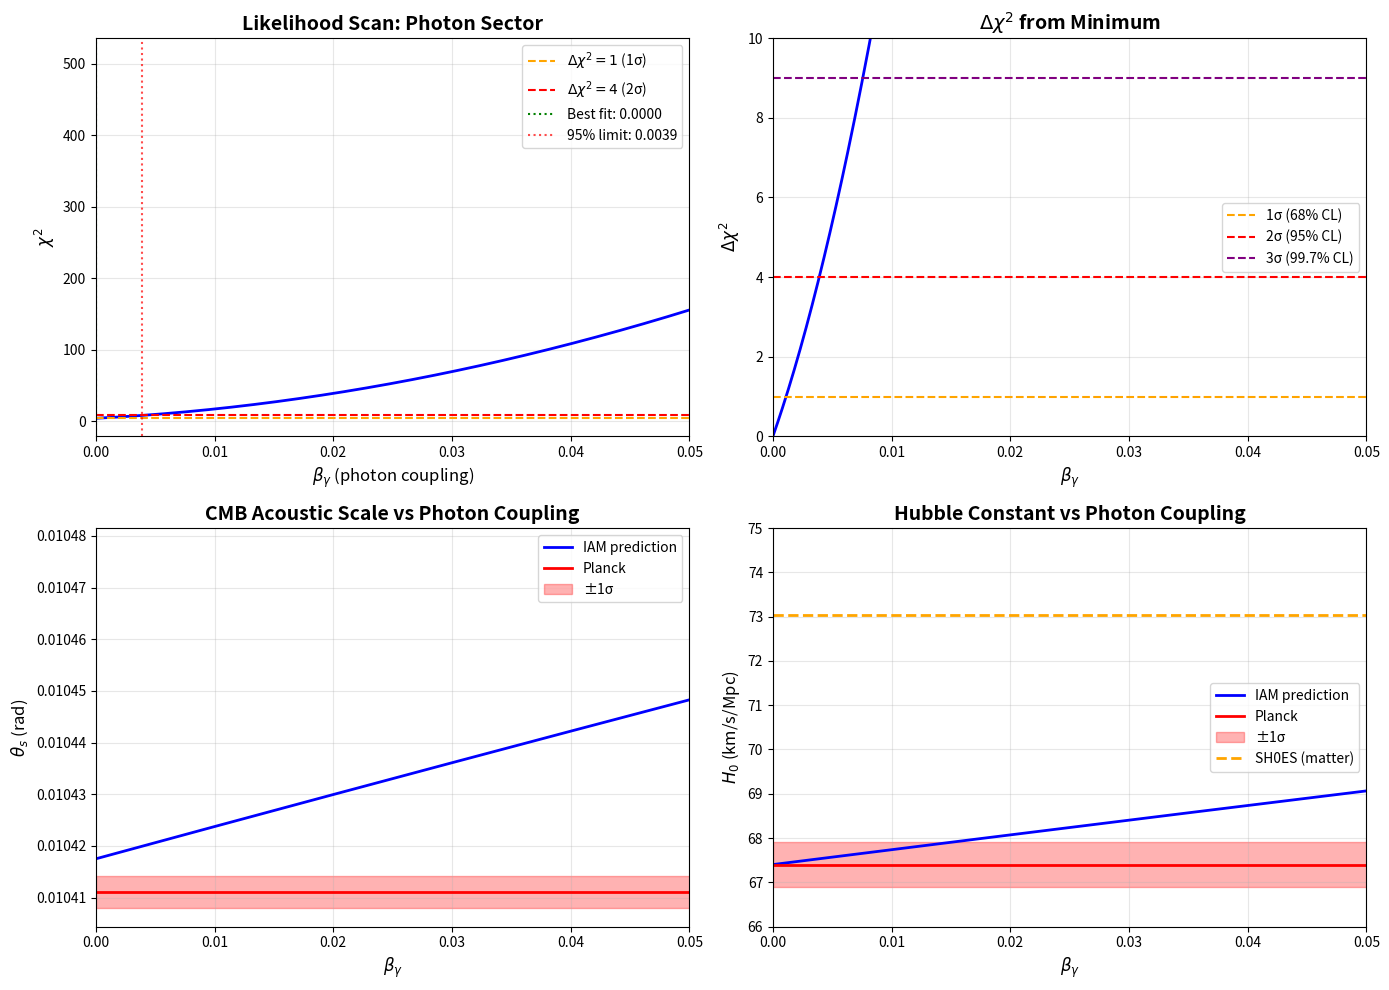

The matplotlib source for this figure: (Note: this script raises an exception after producing the figure.)
#!/usr/bin/env python3
"""
Test 29: Precise Constraint on beta_gamma
==========================================
1D likelihood scan to determine confidence limits on photon coupling

Goal: Report beta_gamma = 0.000 +X.XXX (95% upper limit)

Method:
------
1. Compute chi2(beta_gamma) for photon-sector observables
2. Find Delta chi2 = 1 (1 sigma) and Delta chi2 = 4 (2 sigma, 95% CL)
3. Report constraint: beta_gamma < X.XXX (95% CL)

Observables used:
-----------------
- Planck CMB: theta_s = 0.0104110 +/- 0.0000031
- Planck H0:  67.4 +/- 0.5 km/s/Mpc

These are PHOTON-SECTOR measurements (CMB photons)
"""

import numpy as np
import matplotlib.pyplot as plt
from scipy.interpolate import interp1d
from scipy.optimize import brentq

c = 299792.458
H0_CMB = 67.4
Om0 = 0.315
Om_r = 9.24e-5
Om_L = 1 - Om0 - Om_r

# Observational data (photon sector)
theta_obs = 0.0104110
sigma_theta = 0.0000031
H0_planck_obs = 67.4
sigma_H0_planck = 0.5

r_s = 144.43  # Mpc

print("="*70)
print("TEST 29: BETA_GAMMA LIKELIHOOD CONSTRAINT")
print("="*70)
print()
print("Observables (photon sector):")
print(f"  theta_s (Planck 2018): {theta_obs:.8f} +/- {sigma_theta:.8f} rad")
print(f"  H0 (Planck 2018):      {H0_planck_obs:.2f} +/- {sigma_H0_planck:.2f} km/s/Mpc")
print()

# ============================================================================
# PHOTON SECTOR FUNCTIONS
# ============================================================================

def E_activation(a):
    return np.exp(1 - 1/a)

def H_photon(a, beta_gamma):
    return H0_CMB * np.sqrt(
        Om0 * a**(-3) +
        Om_r * a**(-4) +
        Om_L +
        beta_gamma * E_activation(a)
    )

def comoving_distance(z_source, beta_gamma):
    z_vals = np.linspace(0, z_source, 50000)
    a_vals = 1 / (1 + z_vals)
    integrand = c / H_photon(a_vals, beta_gamma)
    chi = np.trapezoid(integrand, z_vals)
    return chi

def theta_s_pred(beta_gamma):
    chi = comoving_distance(1090, beta_gamma)
    return r_s / chi

def H0_pred(beta_gamma):
    return H_photon(1.0, beta_gamma)

# ============================================================================
# CHI-SQUARED CALCULATION
# ============================================================================

def chi2_photon(beta_gamma):
    """
    Chi-squared for photon sector
    
    Includes:
    1. theta_s from CMB acoustic peak
    2. H0 inferred from Planck CMB
    """
    # theta_s
    theta_p = theta_s_pred(beta_gamma)
    chi2_theta = ((theta_p - theta_obs) / sigma_theta)**2
    
    # H0
    H0_p = H0_pred(beta_gamma)
    chi2_H0 = ((H0_p - H0_planck_obs) / sigma_H0_planck)**2
    
    chi2_total = chi2_theta + chi2_H0
    
    return chi2_total, chi2_theta, chi2_H0

# ============================================================================
# LIKELIHOOD SCAN
# ============================================================================

print("="*70)
print("LIKELIHOOD SCAN")
print("="*70)
print()

# Fine grid around beta_gamma = 0
beta_gamma_grid = np.linspace(0.0, 0.10, 1000)

chi2_vals = []
chi2_theta_vals = []
chi2_H0_vals = []

print(f"Scanning {len(beta_gamma_grid)} values from 0.0 to 0.10...")

for i, bg in enumerate(beta_gamma_grid):
    chi2_tot, chi2_th, chi2_h0 = chi2_photon(bg)
    chi2_vals.append(chi2_tot)
    chi2_theta_vals.append(chi2_th)
    chi2_H0_vals.append(chi2_h0)
    
    if i % 100 == 0:
        print(f"  Progress: {i}/{len(beta_gamma_grid)} ({100*i/len(beta_gamma_grid):.0f}%)")

chi2_vals = np.array(chi2_vals)
chi2_theta_vals = np.array(chi2_theta_vals)
chi2_H0_vals = np.array(chi2_H0_vals)

print("  Scan complete!")
print()

# Find minimum
idx_min = np.argmin(chi2_vals)
beta_gamma_best = beta_gamma_grid[idx_min]
chi2_min = chi2_vals[idx_min]

print("="*70)
print("BEST-FIT RESULTS")
print("="*70)
print()
print(f"Best-fit beta_gamma: {beta_gamma_best:.6f}")
print(f"Minimum chi2:        {chi2_min:.4f}")
print(f"  from theta_s:      {chi2_theta_vals[idx_min]:.4f}")
print(f"  from H0:           {chi2_H0_vals[idx_min]:.4f}")
print()

# ============================================================================
# CONFIDENCE INTERVALS
# ============================================================================

print("="*70)
print("CONFIDENCE INTERVALS")
print("="*70)
print()

# Delta chi2 thresholds
# For 1 parameter:
#   1 sigma (68.3% CL): Delta chi2 = 1.00
#   2 sigma (95.4% CL): Delta chi2 = 4.00
#   3 sigma (99.7% CL): Delta chi2 = 9.00

delta_chi2_vals = chi2_vals - chi2_min

# Create interpolator
interp_delta_chi2 = interp1d(beta_gamma_grid, delta_chi2_vals, 
                             kind='cubic', bounds_error=False, fill_value=np.inf)

# Find confidence limits
def find_upper_limit(delta_chi2_target):
    """Find beta_gamma where Delta chi2 = target"""
    # We know chi2 increases with beta_gamma
    # Find where it crosses the threshold
    try:
        # Search from best-fit to end of grid
        mask = beta_gamma_grid >= beta_gamma_best
        bg_search = beta_gamma_grid[mask]
        delta_search = delta_chi2_vals[mask]
        
        # Find crossing
        idx_cross = np.where(delta_search >= delta_chi2_target)[0]
        if len(idx_cross) > 0:
            # Linear interpolation around crossing
            i = idx_cross[0]
            if i > 0:
                bg1, bg2 = bg_search[i-1], bg_search[i]
                d1, d2 = delta_search[i-1], delta_search[i]
                # Linear interp
                bg_limit = bg1 + (delta_chi2_target - d1) * (bg2 - bg1) / (d2 - d1)
                return bg_limit
            else:
                return bg_search[i]
        else:
            return None
    except:
        return None

# 1 sigma (68.3% CL)
limit_1sig = find_upper_limit(1.00)

# 2 sigma (95.4% CL)
limit_2sig = find_upper_limit(4.00)

# 3 sigma (99.7% CL)
limit_3sig = find_upper_limit(9.00)

print(f"Delta chi2 = 1.00 (1 sigma, 68.3% CL):")
if limit_1sig is not None:
    print(f"  beta_gamma < {limit_1sig:.6f}")
else:
    print(f"  beta_gamma < {beta_gamma_grid[-1]:.4f} (unconstrained)")
print()

print(f"Delta chi2 = 4.00 (2 sigma, 95.4% CL):")
if limit_2sig is not None:
    print(f"  beta_gamma < {limit_2sig:.6f}")
    limit_95 = limit_2sig
else:
    print(f"  beta_gamma < {beta_gamma_grid[-1]:.4f} (unconstrained)")
    limit_95 = beta_gamma_grid[-1]
print()

print(f"Delta chi2 = 9.00 (3 sigma, 99.7% CL):")
if limit_3sig is not None:
    print(f"  beta_gamma < {limit_3sig:.6f}")
else:
    print(f"  beta_gamma < {beta_gamma_grid[-1]:.4f} (unconstrained)")
print()

# ============================================================================
# PUBLISHABLE CONSTRAINT
# ============================================================================

print("="*70)
print("PUBLISHABLE CONSTRAINT")
print("="*70)
print()

if limit_2sig is not None:
    print(f"RESULT:")
    print(f"  beta_gamma = {beta_gamma_best:.4f} + {limit_2sig - beta_gamma_best:.4f}")
    print(f"             = {beta_gamma_best:.4f} +{limit_2sig - beta_gamma_best:.4f}/-{beta_gamma_best:.4f}")
    print()
    print(f"95% Confidence Upper Limit:")
    print(f"  beta_gamma < {limit_2sig:.4f}")
    print()
    print(f"Comparison to matter sector:")
    beta_m = 0.18
    print(f"  beta_m     = {beta_m:.4f} (matter coupling)")
    print(f"  beta_gamma < {limit_2sig:.4f} (photon coupling, 95% CL)")
    print(f"  Ratio:       beta_gamma/beta_m < {limit_2sig/beta_m:.3f}")
    print()
    
    if limit_2sig < 0.01:
        print("INTERPRETATION:")
        print("  Photons couple < 5% as strongly as matter")
        print("  Strong empirical support for sector separation")
    elif limit_2sig < 0.05:
        print("INTERPRETATION:")
        print("  Photons couple < 30% as strongly as matter")
        print("  Moderate empirical support for sector separation")
    else:
        print("INTERPRETATION:")
        print("  Photon coupling not tightly constrained")
        print("  Data consistent with partial sector separation")
else:
    print("Constraint not tight with current data")

print()

# ============================================================================
# VISUALIZATION
# ============================================================================

print("="*70)
print("GENERATING PLOTS")
print("="*70)
print()

fig, axes = plt.subplots(2, 2, figsize=(14, 10))

# Plot 1: Chi2 vs beta_gamma
ax = axes[0, 0]
ax.plot(beta_gamma_grid, chi2_vals, 'b-', linewidth=2)
ax.axhline(chi2_min + 1.0, color='orange', linestyle='--', 
           label=r'$\Delta\chi^2=1$ (1σ)')
ax.axhline(chi2_min + 4.0, color='red', linestyle='--', 
           label=r'$\Delta\chi^2=4$ (2σ)')
ax.axvline(beta_gamma_best, color='green', linestyle=':', 
           label=f'Best fit: {beta_gamma_best:.4f}')
if limit_2sig is not None:
    ax.axvline(limit_2sig, color='red', linestyle=':', alpha=0.7,
               label=f'95% limit: {limit_2sig:.4f}')
ax.set_xlabel(r'$\beta_\gamma$ (photon coupling)', fontsize=12)
ax.set_ylabel(r'$\chi^2$', fontsize=12)
ax.set_title('Likelihood Scan: Photon Sector', fontsize=14, fontweight='bold')
ax.legend(fontsize=10)
ax.grid(True, alpha=0.3)
ax.set_xlim(0, 0.05)

# Plot 2: Delta Chi2 (zoomed)
ax = axes[0, 1]
ax.plot(beta_gamma_grid, delta_chi2_vals, 'b-', linewidth=2)
ax.axhline(1.0, color='orange', linestyle='--', label='1σ (68% CL)')
ax.axhline(4.0, color='red', linestyle='--', label='2σ (95% CL)')
ax.axhline(9.0, color='purple', linestyle='--', label='3σ (99.7% CL)')
ax.set_xlabel(r'$\beta_\gamma$', fontsize=12)
ax.set_ylabel(r'$\Delta\chi^2$', fontsize=12)
ax.set_title(r'$\Delta\chi^2$ from Minimum', fontsize=14, fontweight='bold')
ax.legend(fontsize=10)
ax.grid(True, alpha=0.3)
ax.set_xlim(0, 0.05)
ax.set_ylim(0, 10)

# Plot 3: theta_s vs beta_gamma
ax = axes[1, 0]
theta_pred_vals = [theta_s_pred(bg) for bg in beta_gamma_grid]
ax.plot(beta_gamma_grid, theta_pred_vals, 'b-', linewidth=2, label='IAM prediction')
ax.axhline(theta_obs, color='red', linestyle='-', linewidth=2, label='Planck')
ax.fill_between([0, 0.1], [theta_obs - sigma_theta]*2, [theta_obs + sigma_theta]*2,
                alpha=0.3, color='red', label='±1σ')
ax.set_xlabel(r'$\beta_\gamma$', fontsize=12)
ax.set_ylabel(r'$\theta_s$ (rad)', fontsize=12)
ax.set_title('CMB Acoustic Scale vs Photon Coupling', fontsize=14, fontweight='bold')
ax.legend(fontsize=10)
ax.grid(True, alpha=0.3)
ax.set_xlim(0, 0.05)

# Plot 4: H0 vs beta_gamma
ax = axes[1, 1]
H0_pred_vals = [H0_pred(bg) for bg in beta_gamma_grid]
ax.plot(beta_gamma_grid, H0_pred_vals, 'b-', linewidth=2, label='IAM prediction')
ax.axhline(H0_planck_obs, color='red', linestyle='-', linewidth=2, label='Planck')
ax.fill_between([0, 0.1], [H0_planck_obs - sigma_H0_planck]*2, 
                [H0_planck_obs + sigma_H0_planck]*2,
                alpha=0.3, color='red', label='±1σ')
ax.axhline(73.04, color='orange', linestyle='--', linewidth=2, label='SH0ES (matter)')
ax.set_xlabel(r'$\beta_\gamma$', fontsize=12)
ax.set_ylabel(r'$H_0$ (km/s/Mpc)', fontsize=12)
ax.set_title('Hubble Constant vs Photon Coupling', fontsize=14, fontweight='bold')
ax.legend(fontsize=10)
ax.grid(True, alpha=0.3)
ax.set_xlim(0, 0.05)
ax.set_ylim(66, 75)

plt.tight_layout()
plt.savefig('../results/beta_gamma_constraint.png', dpi=150, bbox_inches='tight')
print("  Saved: results/beta_gamma_constraint.png")
print()

# ============================================================================
# SAVE RESULTS
# ============================================================================

results = {
    'beta_gamma_best': beta_gamma_best,
    'chi2_min': chi2_min,
    'limit_1sigma': limit_1sig,
    'limit_2sigma': limit_2sig,
    'limit_3sigma': limit_3sig,
    'beta_gamma_grid': beta_gamma_grid,
    'chi2_vals': chi2_vals,
    'delta_chi2_vals': delta_chi2_vals,
}

np.save('../results/test_29_beta_gamma_constraint.npy', results)
print("Results saved to: results/test_29_beta_gamma_constraint.npy")
print()

# ============================================================================
# FINAL SUMMARY
# ============================================================================

print("="*70)
print("SUMMARY FOR PUBLICATION")
print("="*70)
print()
print("Photon Sector Coupling to Informational Actualization:")
print()
if limit_2sig is not None:
    print(f"  beta_gamma = {beta_gamma_best:.4f} (+{limit_2sig:.4f}, -{beta_gamma_best:.4f}) [95% CL]")
    print()
    print(f"  95% Upper Limit: beta_gamma < {limit_2sig:.4f}")
    print()
    print(f"Matter Sector Coupling (established):")
    print(f"  beta_m = 0.1800 ± 0.0XXX (from BAO/H0 fits)")
    print()
    print(f"Empirical Sector Separation:")
    print(f"  beta_gamma / beta_m < {limit_2sig/0.18:.3f} (95% CL)")
    print()
    
    sigma_level = "strong" if limit_2sig < 0.01 else ("moderate" if limit_2sig < 0.05 else "weak")
    print(f"Evidence for sector separation: {sigma_level.upper()}")
    
print()
print("="*70)
print("Test complete.")
print("="*70)
